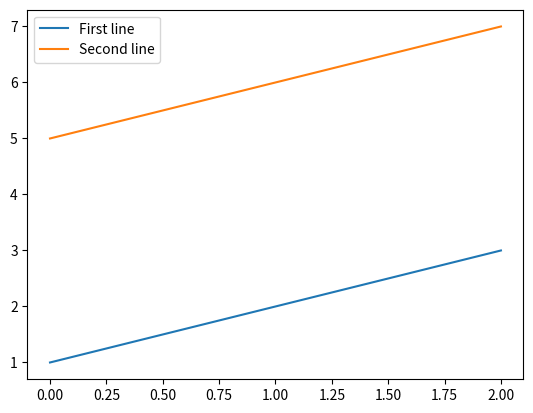

Python code for this plot:
import matplotlib.pyplot as ax
ax.plot([1, 2, 3])
ax.plot([5, 6, 7])
ax.legend(['First line', 'Second line'])
ax.show()